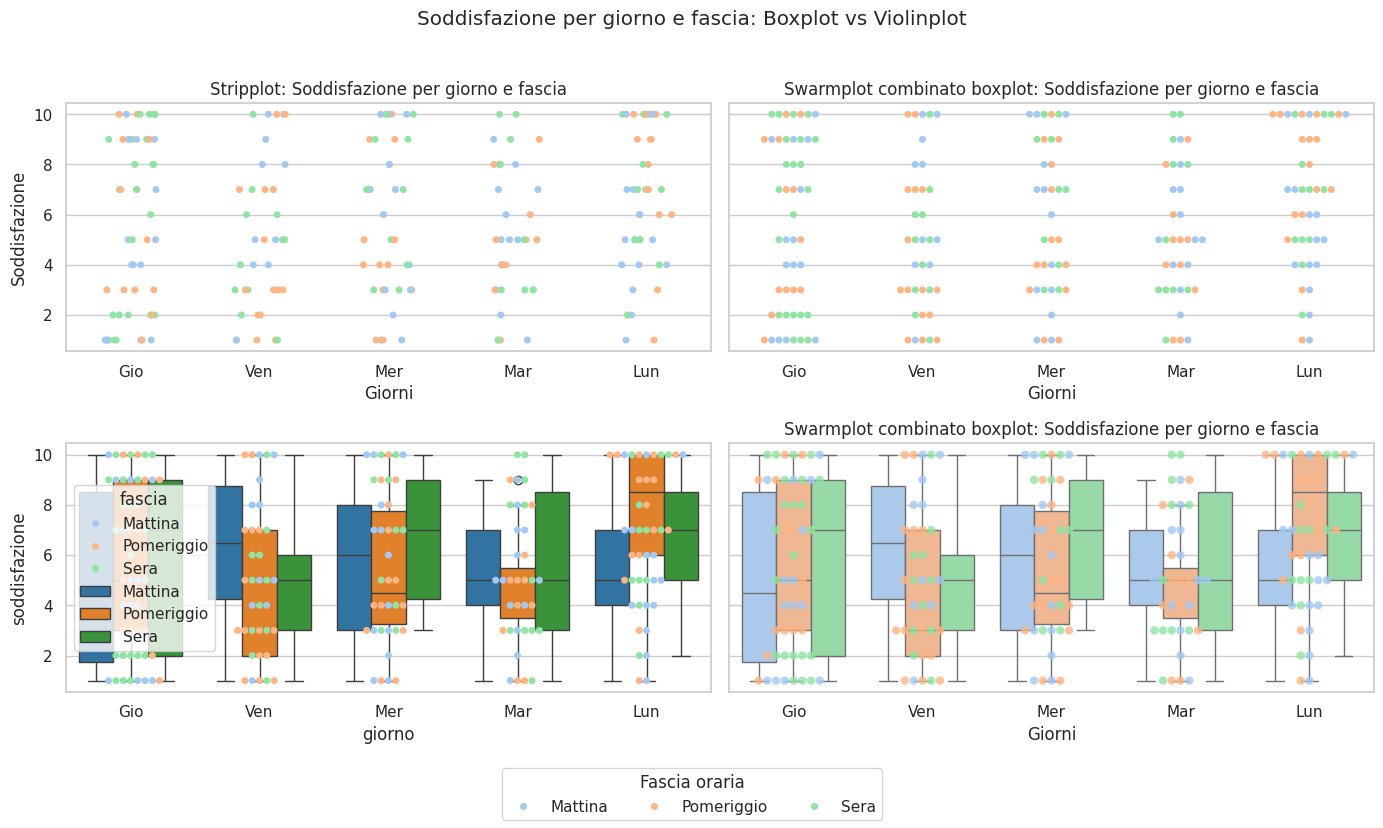

Generate this figure with matplotlib:
"""
ESERCIZIO 1
- Creare uno stripplot della soddisfazione dei clienti suddivisa per giorno e fascia, utilizzando
colori distinte per fascia e regolando il jitter per migliorare leggibilità

ESERCIZIO 2
- Generare uno swarmplot della stessa distribuzione, confrontando i risultati con lo stripplot
e osservando differenze nella disposizione dei punti

ESERCIZIO 3
- Combinare swarmplot con boxplot per evidenziare mediana e quartili insieme ai singoli punti,
personalizzando colori e dimensione dei marker

ESERCIZIO 4
- Sperimentare con diverse palette di colori e orientamenti dei punti per rendere i grafici più
leggibili e adatti a un report professionale

"""

import pandas as pd
import numpy as np
import seaborn as sns
import matplotlib.pyplot as plt

sns.set_theme(style="whitegrid")

# Simulazione dataset
np.random.seed(42)
giorni = ['Lun', 'Mar', 'Mer', 'Gio', 'Ven']
fasce = ['Mattina', 'Pomeriggio', 'Sera']
n_samples = 200

df = pd.DataFrame({
    'giorno': np.random.choice(giorni, size=n_samples),
    'fascia': np.random.choice(fasce, size=n_samples),
    'soddisfazione': np.random.randint(1, 11, size=n_samples)
})
ordine_fascia=['Mattina', 'Pomeriggio', 'Sera']
ordine_giorni= ['Lun', 'Mar', 'Mer', 'Gio', 'Ven']
fascia_colors = {
    "Mattina": "#A1C9F4",      # azzurrino
    "Pomeriggio": "#FFB482",   # arancino
    "Sera": "#8DE5A1"          # verdino
}


fig,axes=plt.subplots(2,2, figsize=(14,8),sharey=True)

"""
ESERCIZIO 1
- Creare uno stripplot della soddisfazione dei clienti suddivisa per giorno e fascia, utilizzando
colori distinte per fascia e regolando il jitter per migliorare leggibilità
"""

sns.stripplot(data=df,x="giorno",y="soddisfazione",hue="fascia", hue_order=ordine_fascia, jitter=0.2, palette=fascia_colors, size=5,ax=axes[0,0])
axes[0,0].set_title("Stripplot: Soddisfazione per giorno e fascia")
axes[0,0].set_xlabel("Giorni")
axes[0,0].set_ylabel("Soddisfazione")

"""
ESERCIZIO 2
- Generare uno swarmplot della stessa distribuzione, confrontando i risultati con lo stripplot
e osservando differenze nella disposizione dei punti

"""

sns.swarmplot(data=df,x="giorno",y="soddisfazione",hue="fascia", hue_order=ordine_fascia, palette=fascia_colors, size=5,ax=axes[0,1])
axes[0,1].set_title("Swarmplot: Soddisfazione per giorno e fascia")
axes[0,1].set_xlabel("Giorni")
axes[0,1].set_ylabel("Soddisfazione")

"""
ESERCIZIO 3
- Combinare swarmplot con boxplot per evidenziare mediana e quartili insieme ai singoli punti,
personalizzando colori e dimensione dei marker
"""
sns.swarmplot(data=df,x="giorno",y="soddisfazione",hue="fascia", hue_order=ordine_fascia, palette=fascia_colors, size=5,ax=axes[1,0])
sns.boxplot(data=df,x="giorno",y="soddisfazione",hue="fascia", hue_order=ordine_fascia,palette="tab10",ax=axes[1,0])
axes[0,1].set_title("Swarmplot combinato boxplot: Soddisfazione per giorno e fascia")
axes[0,1].set_xlabel("Giorni")
axes[0,1].set_ylabel("Soddisfazione")

"""
ESERCIZIO 4
- Sperimentare con diverse palette di colori e orientamenti dei punti per rendere i grafici più
leggibili e adatti a un report professionale
"""

sns.swarmplot(data=df,x="giorno",y="soddisfazione",hue="fascia", hue_order=ordine_fascia, palette=fascia_colors, size=6, alpha=0.8,ax=axes[1,1])
sns.boxplot(data=df,x="giorno",y="soddisfazione",hue="fascia", hue_order=ordine_fascia,palette=fascia_colors,fliersize=0,dodge=True,ax=axes[1,1])
axes[1,1].set_title("Swarmplot combinato boxplot: Soddisfazione per giorno e fascia")
axes[1,1].set_xlabel("Giorni")
axes[1,1].set_ylabel("Soddisfazione")


# --- LEGENDA UNICA ---
handles, labels = axes[0,0].get_legend_handles_labels()

# 2) Rimuovo le legende SOLO dai subplot fascia (non da quello con hue="giorno")
for a in [axes[0,0], axes[0,1],axes[1,1]]:   # aggiungi qui gli altri subplot che usano hue="fascia"
    leg = a.get_legend()
    if leg is not None:
        leg.remove()

# Deduplica (se serve)
uniq = dict(zip(labels, handles))

fig.legend(
    uniq.values(),
    uniq.keys(),
    title="Fascia oraria",
    loc="lower center",
    ncol=len(uniq),
    frameon=True
)

fig.suptitle("Soddisfazione per giorno e fascia: Boxplot vs Violinplot", y=1.02)
plt.tight_layout(rect=[0, 0.08, 1, 1])
plt.show()
